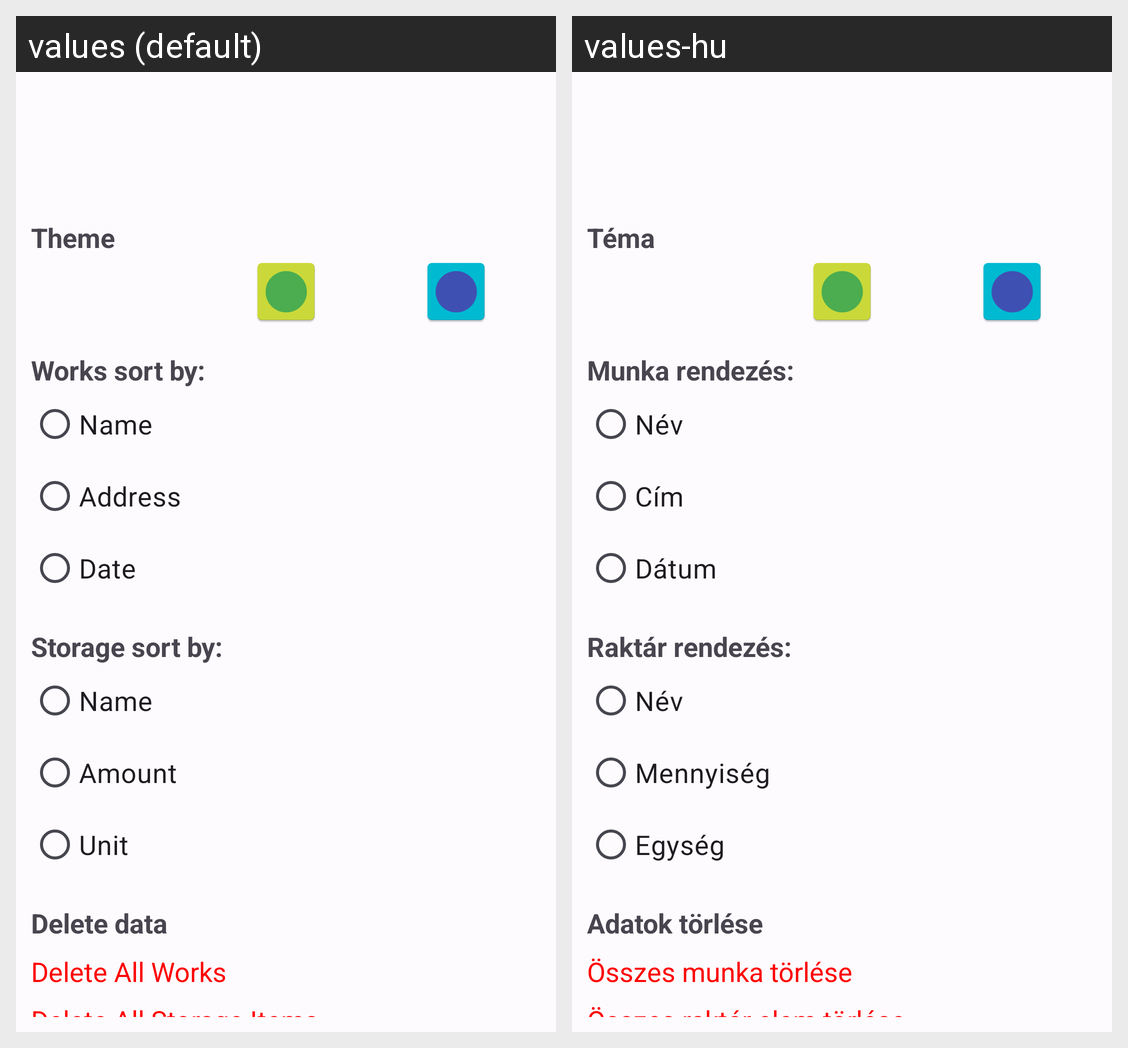

This grid shows one Android layout under two languages. Give, for every string resource on the screen, its name, the default text and each shown locale's text.
Android screen res/layout/activity_settings.xml rendered under 2 locales, left to right: values (default), values-hu. Device: Nexus 5 (rendered at 1080×1920; each locale shown at half size, 540×960, under a caption strip naming it); theme Blue.AppTheme.
Strings drawn on this screen, with the default value and each locale's value (text and hints the layout hard-codes, and strings that could not be matched under every locale, appear in the picture but are not listed):

theme
  values: Theme
  values-hu: Téma

works_sort_by
  values: Works sort by:
  values-hu: Munka rendezés:

name
  values: Name
  values-hu: Név

address
  values: Address
  values-hu: Cím

date
  values: Date
  values-hu: Dátum

storage_sort_by
  values: Storage sort by:
  values-hu: Raktár rendezés:

amount
  values: Amount
  values-hu: Mennyiség

unit
  values: Unit
  values-hu: Egység

delete_data
  values: Delete data
  values-hu: Adatok törlése

delete_all_works
  values: Delete All Works
  values-hu: Összes munka törlése

delete_all_storage_items
  values: Delete All Storage Items
  values-hu: Összes raktár elem törlése
